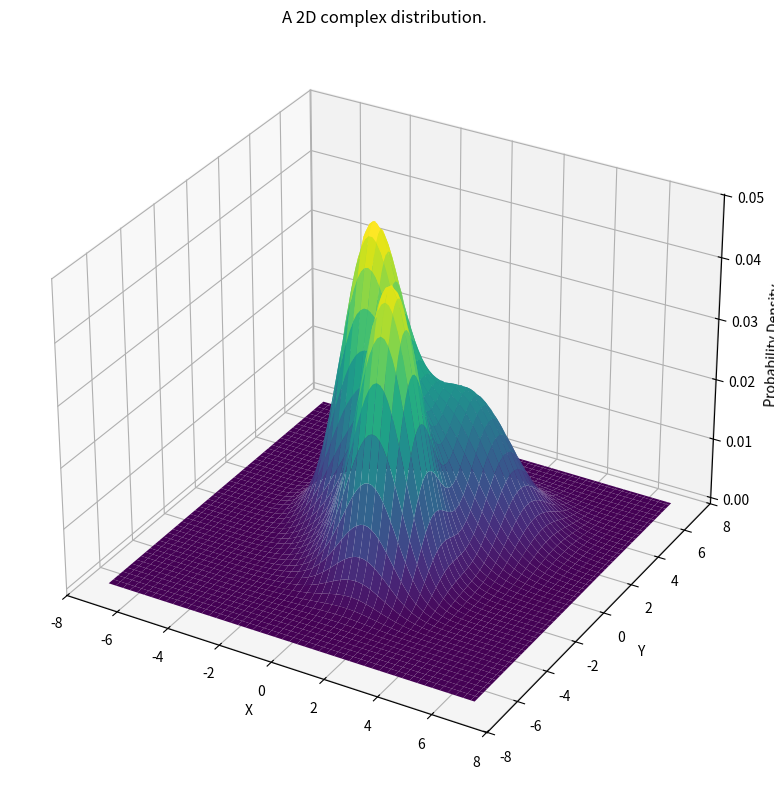

Write the Python code that produced this figure.
#!/usr/bin/env python
import numpy as np
import matplotlib.pyplot as plt
from mpl_toolkits.mplot3d import Axes3D
from scipy.stats import multivariate_normal
from scipy.integrate import simpson

# Define the grid for x and y
x = np.linspace(-7, 7, 100)
y = np.linspace(-7, 7, 100)
x, y = np.meshgrid(x, y)
pos = np.dstack((x, y))  # Stack x and y into a (100, 100, 2) array

# Define the parameters for 4 Gaussians
means = [
    np.array([0, 0]),  # Mean of Gaussian 1
    np.array([2, 2]),    # Mean of Gaussian 2
    np.array([-1.5, 1]),   # Mean of Gaussian 3
    np.array([1, -2])    # Mean of Gaussian 4
]

covariances = [
    np.array([[2, 0], [0, 3]]),  # Covariance of Gaussian 1
    np.array([[2, 0], [0, 2]]),  # Covariance of Gaussian 2
    np.array([[1, 0], [0, 1]]),  # Covariance of Gaussian 3
    np.array([[1, 0], [0, 1]])   # Covariance of Gaussian 4
]

weights = [0.25, 0.25, 0.25, 0.25]  # Equal weights for each Gaussian

# Compute the PDF for each Gaussian
z = np.zeros_like(x)
for mean, cov, weight in zip(means, covariances, weights):
    rv = multivariate_normal(mean, cov)
    z += weight * rv.pdf(pos)

# Normalize the mixture distribution
dx = x[0, 1] - x[0, 0]  # Grid spacing in x
dy = y[1, 0] - y[0, 0]  # Grid spacing in y
total_volume = simpson(simpson(z, dx=dx, axis=0), dx=dy)  # Compute total volume
z_normalized = z / total_volume  # Normalize z

# Create the 3D plot
fig = plt.figure(figsize=(10, 8))
ax = fig.add_subplot(111, projection='3d')

# Plot the surface
surface = ax.plot_surface(x, y, z_normalized, cmap='viridis', edgecolor='none')

# Add labels and title
ax.set_xlabel('X')
ax.set_ylabel('Y')
ax.set_zlabel('Probability Density')
ax.set_title('A 2D complex distribution.')

# Show the plot
plt.tight_layout()
plt.show()


